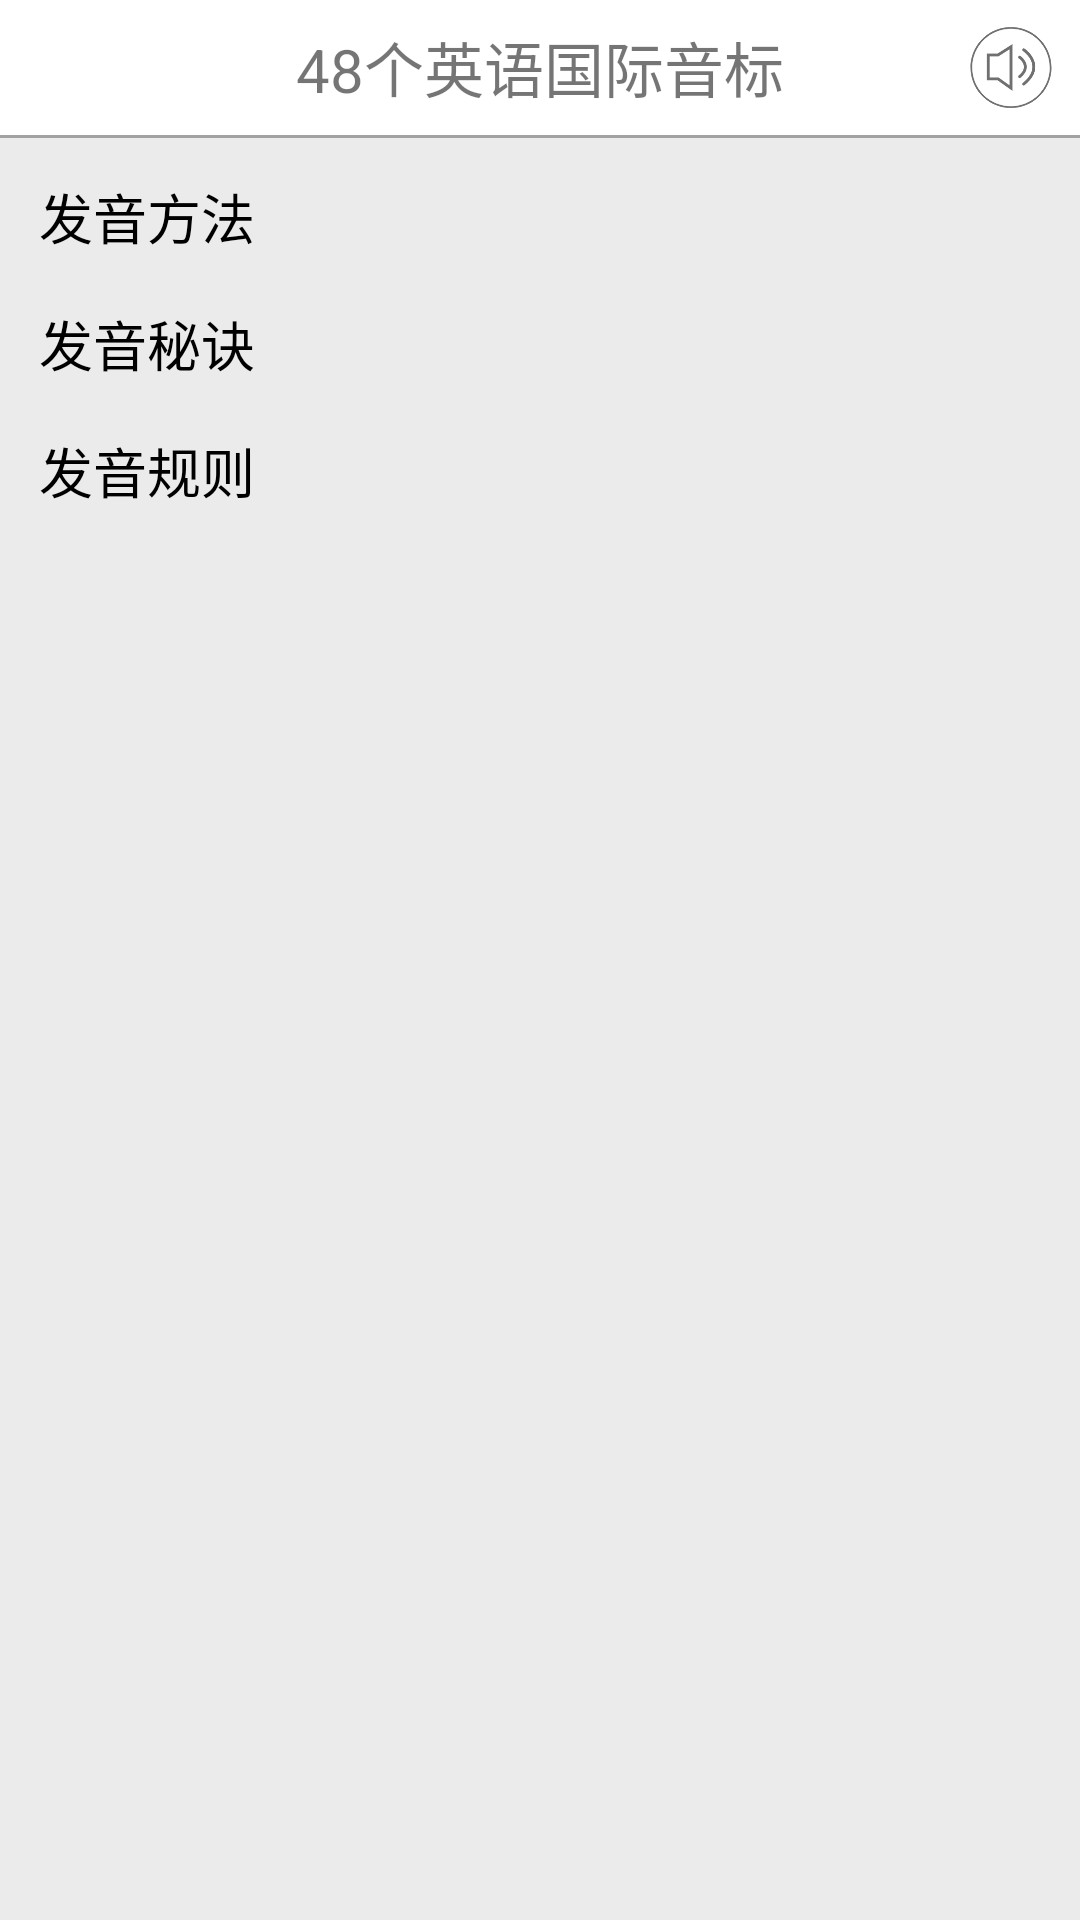

Produce the Android XML layout that renders to this screen, including the resource entries it uses.
<!-- AndroidManifest.xml: application theme AppTheme -->
<!-- res/layout/yin_biao_fa_yin_activity.xml -->
<?xml version="1.0" encoding="utf-8"?>
<LinearLayout xmlns:android="http://schemas.android.com/apk/res/android"
    android:layout_width="match_parent"
    android:layout_height="match_parent"
    android:orientation="vertical"
    android:background="#EBEBEB">
    <RelativeLayout
        android:layout_width="match_parent"
        android:layout_height="@dimen/head_h"
        android:background="#ffffff"
        android:orientation="horizontal">
        <TextView
            android:id="@+id/id_title_view"
            android:layout_width="wrap_content"
            android:layout_height="wrap_content"
            android:layout_centerHorizontal="true"
            android:layout_centerVertical="true"
            android:text="48个英语国际音标"
            android:textSize="20sp" />

        <ImageView
            android:id="@+id/id_right_btn"
            android:layout_width="40dp"
            android:layout_height="40dp"
            android:layout_alignParentEnd="true"
            android:layout_alignParentRight="true"
            android:layout_centerVertical="true"
            android:background="@drawable/btn_a"
            android:layout_margin="3dp"
            android:padding="3dp"
            android:src="@mipmap/laba"/>
    </RelativeLayout>

    <View android:layout_width="match_parent" android:layout_height="1dp" android:background="#A2A2A2" />

    <ScrollView
        android:layout_width="match_parent"
        android:layout_height="match_parent"
        android:scrollbars="none">
        <LinearLayout
            android:layout_width="match_parent"
            android:layout_height="match_parent"
            android:padding="5dp"
            android:orientation="vertical">

            <TextView
                android:layout_width="match_parent"
                android:layout_height="wrap_content"
                android:padding="8dp"
                android:textSize="18sp"
                android:textColor="#000000"
                android:text="发音方法"/>
            <LinearLayout
                android:id="@+id/id_layout_a"
                android:layout_width="match_parent"
                android:layout_height="wrap_content"
                android:orientation="vertical"/>

            <TextView
                android:layout_width="match_parent"
                android:layout_height="wrap_content"
                android:padding="8dp"
                android:textSize="18sp"
                android:textColor="#000000"
                android:text="发音秘诀"/>
            <LinearLayout
                android:id="@+id/id_layout_b"
                android:layout_width="match_parent"
                android:layout_height="wrap_content"
                android:orientation="vertical"/>

            <TextView
                android:layout_width="match_parent"
                android:layout_height="wrap_content"
                android:padding="8dp"
                android:textSize="18sp"
                android:textColor="#000000"
                android:text="发音规则"/>
            <LinearLayout
                android:id="@+id/id_layout_c"
                android:layout_width="match_parent"
                android:layout_height="wrap_content"
                android:orientation="vertical"/>

        </LinearLayout>
    </ScrollView>
</LinearLayout>
<!-- resources referenced by this layout -->
<resources>
  <dimen name="head_h">45dp</dimen>
  <!-- mipmap laba: png bitmap (mipmap-xhdpi, 10609 bytes) -->
  <style name="AppTheme" parent="Theme.AppCompat.Light.DarkActionBar">
          
          <item name="colorPrimary">@color/colorPrimary</item>
          <item name="colorPrimaryDark">@color/colorPrimaryDark</item>
          <item name="colorAccent">@color/colorAccent</item>
      </style>
  <color name="colorPrimary">#3F51B5</color>
  <color name="colorPrimaryDark">#303F9F</color>
  <color name="colorAccent">#FF4081</color>
</resources>
